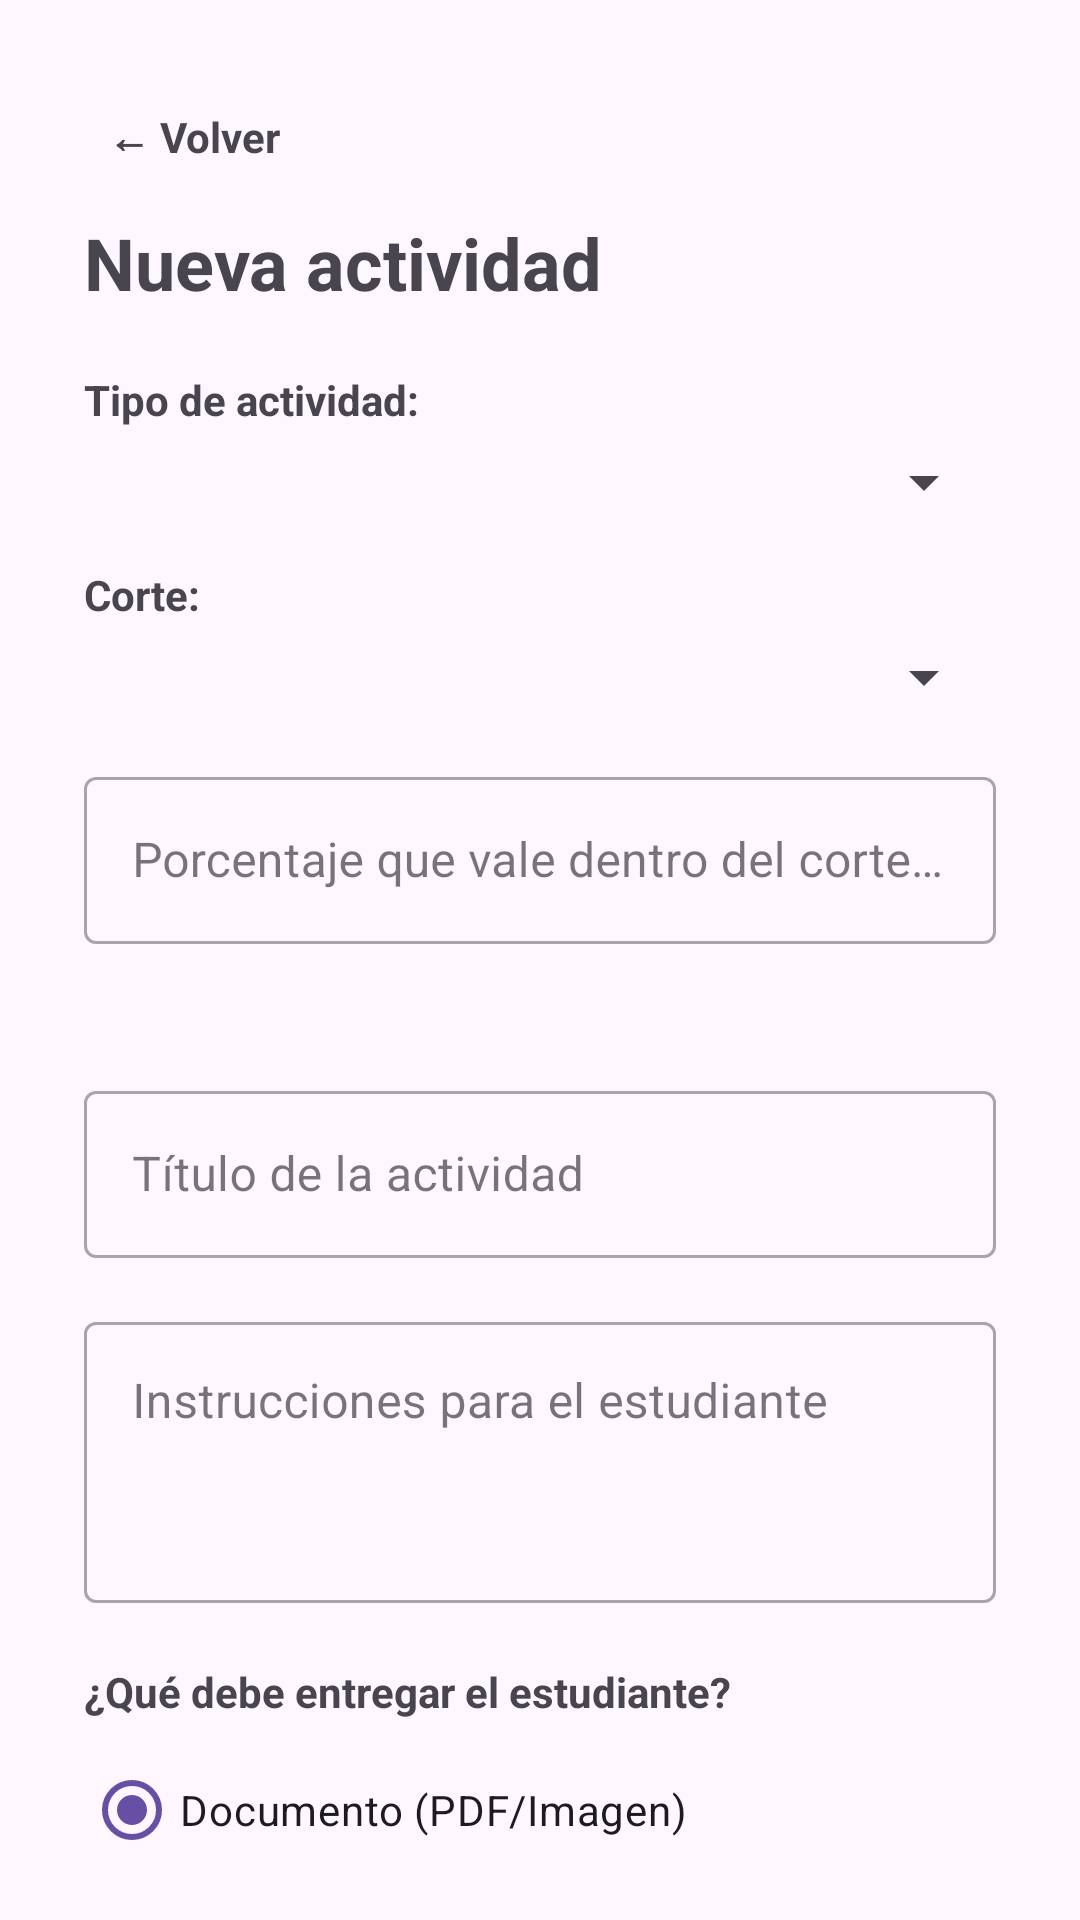

Android layout source for this screen:
<!-- AndroidManifest.xml: application theme Theme.RegistroPlataforma -->
<!-- res/layout/activity_assignment_form.xml -->
<?xml version="1.0" encoding="utf-8"?>
<androidx.core.widget.NestedScrollView xmlns:android="http://schemas.android.com/apk/res/android"
    xmlns:app="http://schemas.android.com/apk/res-auto"
    android:layout_width="match_parent"
    android:layout_height="match_parent"
    android:fillViewport="true">

    <LinearLayout
        android:layout_width="match_parent"
        android:layout_height="wrap_content"
        android:orientation="vertical"
        android:padding="28dp">

        <TextView
            android:id="@+id/btnVolver"
            android:layout_width="wrap_content"
            android:layout_height="wrap_content"
            android:text="← Volver"
            android:textStyle="bold"
            android:padding="8dp" />

        <TextView
            android:layout_width="wrap_content"
            android:layout_height="wrap_content"
            android:layout_marginTop="8dp"
            android:text="Nueva actividad"
            android:textSize="24sp"
            android:textStyle="bold" />

        <TextView
            android:layout_width="wrap_content"
            android:layout_height="wrap_content"
            android:layout_marginTop="20dp"
            android:text="Tipo de actividad:"
            android:textStyle="bold" />

        <Spinner
            android:id="@+id/spCategoria"
            android:layout_width="match_parent"
            android:layout_height="wrap_content"
            android:layout_marginTop="6dp" />

        <TextView
            android:layout_width="wrap_content"
            android:layout_height="wrap_content"
            android:layout_marginTop="16dp"
            android:text="Corte:"
            android:textStyle="bold" />

        <Spinner
            android:id="@+id/spCorte"
            android:layout_width="match_parent"
            android:layout_height="wrap_content"
            android:layout_marginTop="6dp" />

        <com.google.android.material.textfield.TextInputLayout
            android:id="@+id/tilPorcentaje"
            style="@style/Widget.MaterialComponents.TextInputLayout.OutlinedBox"
            android:layout_width="match_parent"
            android:layout_height="wrap_content"
            android:layout_marginTop="16dp"
            android:hint="Porcentaje que vale dentro del corte (%)">
            <com.google.android.material.textfield.TextInputEditText
                android:id="@+id/etPorcentaje"
                android:layout_width="match_parent"
                android:layout_height="wrap_content"
                android:inputType="numberDecimal" />
        </com.google.android.material.textfield.TextInputLayout>

        <TextView
            android:id="@+id/tvPorcentajeDisponible"
            android:layout_width="wrap_content"
            android:layout_height="wrap_content"
            android:layout_marginTop="6dp"
            android:text=""
            android:textSize="13sp" />

        <com.google.android.material.textfield.TextInputLayout
            android:id="@+id/tilTituloActividad"
            style="@style/Widget.MaterialComponents.TextInputLayout.OutlinedBox"
            android:layout_width="match_parent"
            android:layout_height="wrap_content"
            android:layout_marginTop="20dp"
            android:hint="Título de la actividad">
            <com.google.android.material.textfield.TextInputEditText
                android:id="@+id/etTituloActividad"
                android:layout_width="match_parent"
                android:layout_height="wrap_content"
                android:inputType="textCapSentences" />
        </com.google.android.material.textfield.TextInputLayout>

        <com.google.android.material.textfield.TextInputLayout
            android:id="@+id/tilInstrucciones"
            style="@style/Widget.MaterialComponents.TextInputLayout.OutlinedBox"
            android:layout_width="match_parent"
            android:layout_height="wrap_content"
            android:layout_marginTop="16dp"
            android:hint="Instrucciones para el estudiante">
            <com.google.android.material.textfield.TextInputEditText
                android:id="@+id/etInstrucciones"
                android:layout_width="match_parent"
                android:layout_height="wrap_content"
                android:minLines="3"
                android:gravity="top"
                android:inputType="textMultiLine|textCapSentences" />
        </com.google.android.material.textfield.TextInputLayout>

        <TextView
            android:layout_width="wrap_content"
            android:layout_height="wrap_content"
            android:layout_marginTop="20dp"
            android:text="¿Qué debe entregar el estudiante?"
            android:textStyle="bold" />

        <RadioGroup
            android:id="@+id/rgTipoEntrega"
            android:layout_width="match_parent"
            android:layout_height="wrap_content"
            android:orientation="vertical"
            android:layout_marginTop="6dp">

            <RadioButton
                android:id="@+id/rbTipoArchivo"
                android:layout_width="match_parent"
                android:layout_height="wrap_content"
                android:checked="true"
                android:text="Documento (PDF/Imagen)" />

            <RadioButton
                android:id="@+id/rbTipoTexto"
                android:layout_width="match_parent"
                android:layout_height="wrap_content"
                android:text="Respuesta de texto libre" />

            <RadioButton
                android:id="@+id/rbTipoPreguntas"
                android:layout_width="match_parent"
                android:layout_height="wrap_content"
                android:text="Preguntas (quiz/parcial con preguntas)" />
        </RadioGroup>

        <CheckBox
            android:id="@+id/cbMostrarCalificacion"
            android:layout_width="match_parent"
            android:layout_height="wrap_content"
            android:layout_marginTop="16dp"
            android:checked="true"
            android:text="Mostrar la calificación al estudiante al finalizar" />

        <com.google.android.material.textfield.TextInputLayout
            android:id="@+id/tilIntentosPermitidos"
            style="@style/Widget.MaterialComponents.TextInputLayout.OutlinedBox"
            android:layout_width="match_parent"
            android:layout_height="wrap_content"
            android:layout_marginTop="16dp"
            android:hint="Número de intentos permitidos">
            <com.google.android.material.textfield.TextInputEditText
                android:id="@+id/etIntentosPermitidos"
                android:layout_width="match_parent"
                android:layout_height="wrap_content"
                android:inputType="number" />
        </com.google.android.material.textfield.TextInputLayout>

        <com.google.android.material.textfield.TextInputLayout
            android:id="@+id/tilFechaInicio"
            style="@style/Widget.MaterialComponents.TextInputLayout.OutlinedBox"
            android:layout_width="match_parent"
            android:layout_height="wrap_content"
            android:layout_marginTop="16dp"
            android:hint="Fecha de inicio (DD/MM/AAAA) - opcional">
            <com.google.android.material.textfield.TextInputEditText
                android:id="@+id/etFechaInicio"
                android:layout_width="match_parent"
                android:layout_height="wrap_content"
                android:inputType="date" />
        </com.google.android.material.textfield.TextInputLayout>

        <com.google.android.material.textfield.TextInputLayout
            android:id="@+id/tilHoraInicio"
            style="@style/Widget.MaterialComponents.TextInputLayout.OutlinedBox"
            android:layout_width="match_parent"
            android:layout_height="wrap_content"
            android:layout_marginTop="10dp"
            android:hint="Hora de inicio (HH:mm) - opcional">
            <com.google.android.material.textfield.TextInputEditText
                android:id="@+id/etHoraInicio"
                android:layout_width="match_parent"
                android:layout_height="wrap_content"
                android:focusable="false"
                android:inputType="none" />
        </com.google.android.material.textfield.TextInputLayout>

        <com.google.android.material.textfield.TextInputLayout
            android:id="@+id/tilFechaLimite"
            style="@style/Widget.MaterialComponents.TextInputLayout.OutlinedBox"
            android:layout_width="match_parent"
            android:layout_height="wrap_content"
            android:layout_marginTop="16dp"
            android:hint="Fecha límite (DD/MM/AAAA)">
            <com.google.android.material.textfield.TextInputEditText
                android:id="@+id/etFechaLimite"
                android:layout_width="match_parent"
                android:layout_height="wrap_content"
                android:inputType="date" />
        </com.google.android.material.textfield.TextInputLayout>

        <com.google.android.material.textfield.TextInputLayout
            android:id="@+id/tilHoraLimite"
            style="@style/Widget.MaterialComponents.TextInputLayout.OutlinedBox"
            android:layout_width="match_parent"
            android:layout_height="wrap_content"
            android:layout_marginTop="10dp"
            android:hint="Hora límite (HH:mm) - opcional, por defecto 11:59 pm">
            <com.google.android.material.textfield.TextInputEditText
                android:id="@+id/etHoraLimite"
                android:layout_width="match_parent"
                android:layout_height="wrap_content"
                android:focusable="false"
                android:inputType="none" />
        </com.google.android.material.textfield.TextInputLayout>

        <com.google.android.material.button.MaterialButton
            android:id="@+id/btnGuardar"
            android:layout_width="match_parent"
            android:layout_height="wrap_content"
            android:layout_marginTop="28dp"
            android:text="Crear actividad" />

    </LinearLayout>
</androidx.core.widget.NestedScrollView>
<!-- resources referenced by this layout -->
<resources>
  <style name="Theme.RegistroPlataforma" parent="Base.Theme.RegistroPlataforma" />
  <style name="Base.Theme.RegistroPlataforma" parent="Theme.Material3.DayNight.NoActionBar">
          
          
      </style>
</resources>
